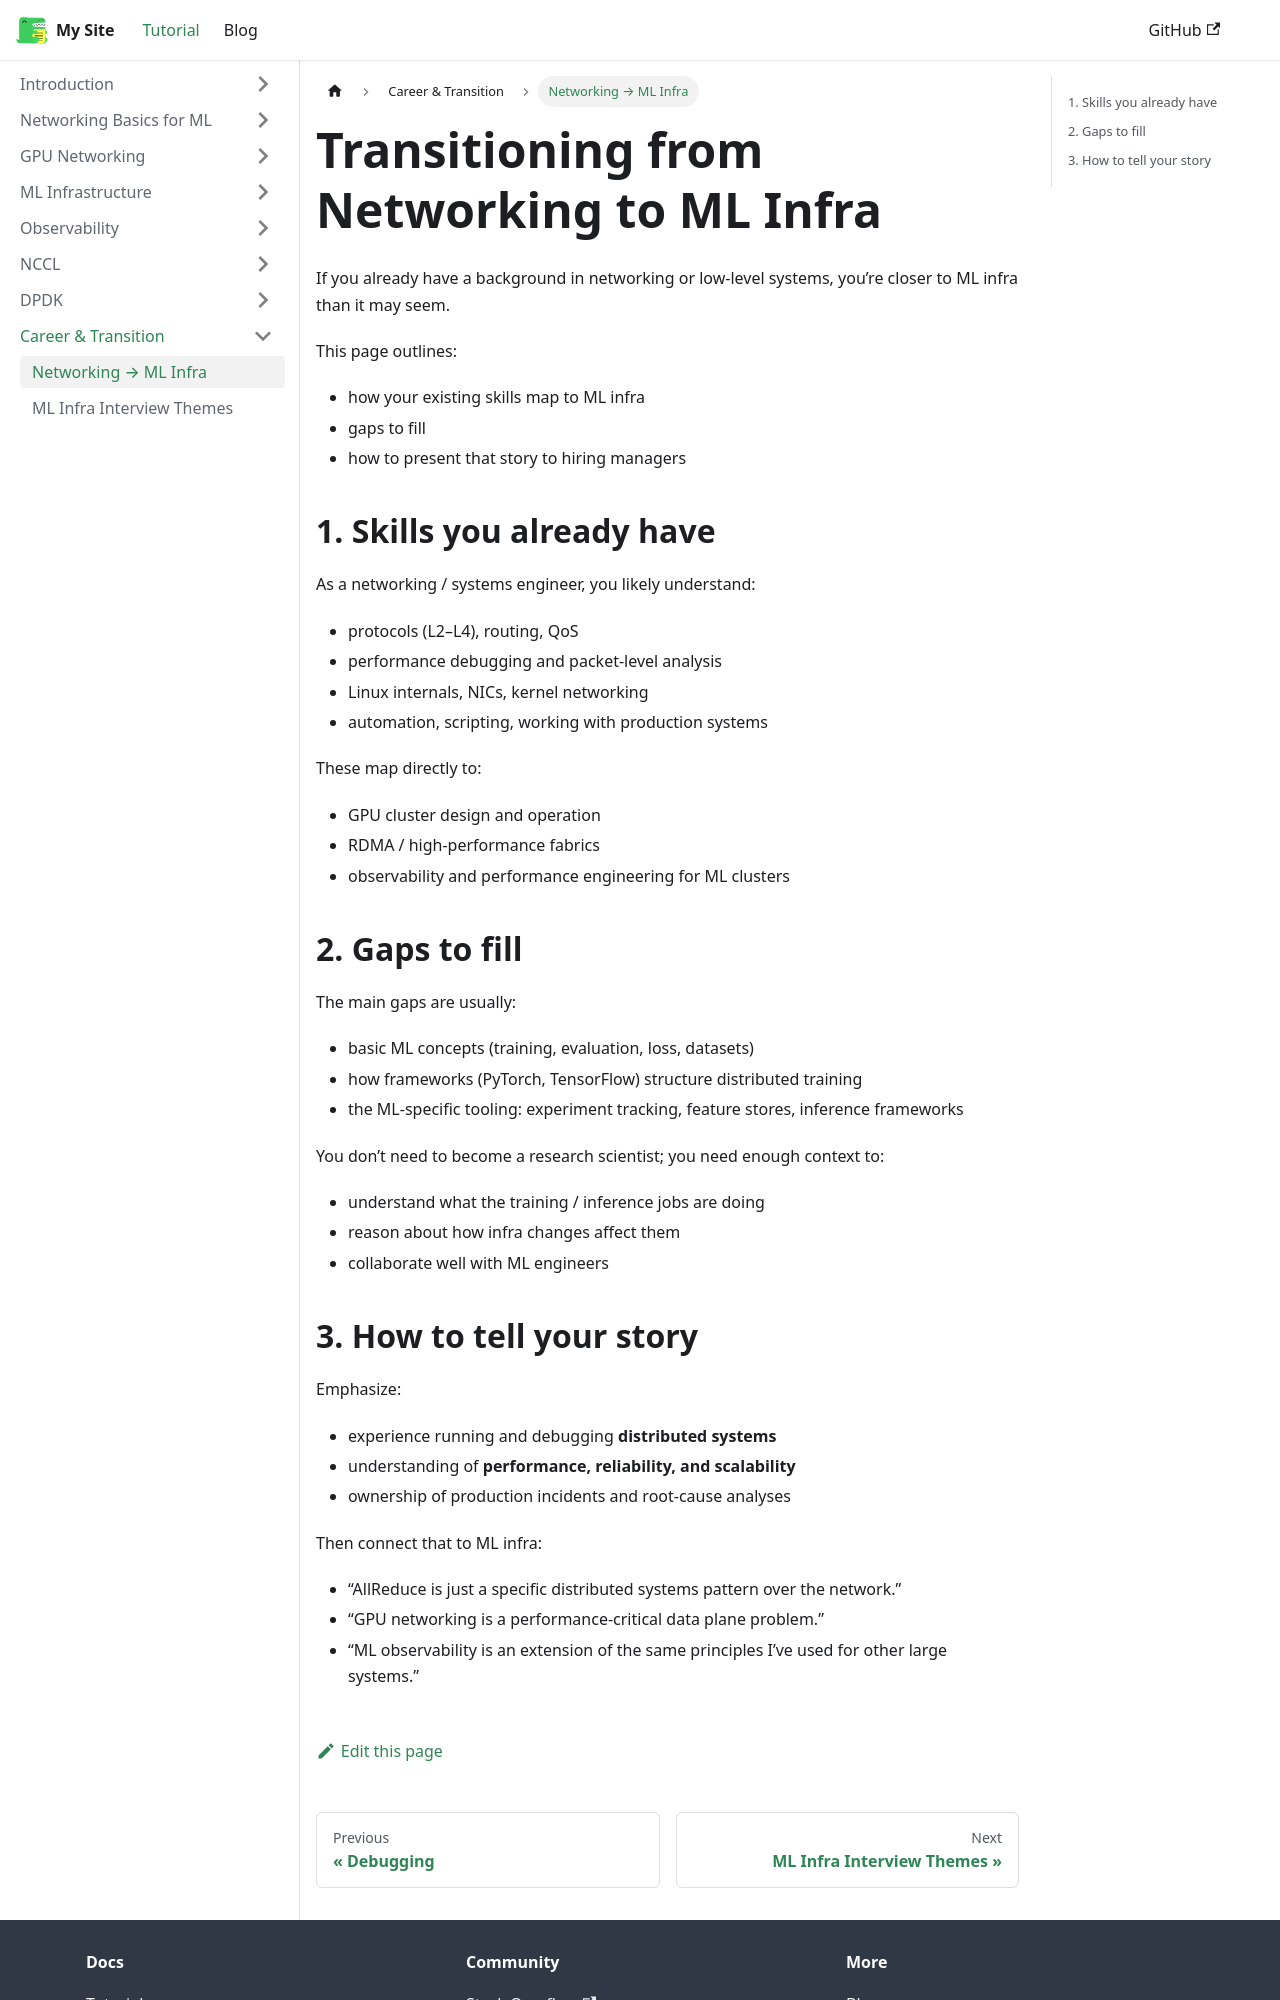

repository: nshinde/infra-for-ai · page: docs/career/networking-to-ml-infra.html · generator: docusaurus

---
id: networking-to-ml-infra
title: Transitioning from Networking to ML Infra
sidebar_label: Networking → ML Infra
---

If you already have a background in networking or low‑level systems, you’re closer to ML infra than it may seem.

This page outlines:

- how your existing skills map to ML infra  
- gaps to fill  
- how to present that story to hiring managers

## 1. Skills you already have

As a networking / systems engineer, you likely understand:

- protocols (L2–L4), routing, QoS  
- performance debugging and packet‑level analysis  
- Linux internals, NICs, kernel networking  
- automation, scripting, working with production systems  

These map directly to:

- GPU cluster design and operation  
- RDMA / high‑performance fabrics  
- observability and performance engineering for ML clusters  

## 2. Gaps to fill

The main gaps are usually:

- basic ML concepts (training, evaluation, loss, datasets)  
- how frameworks (PyTorch, TensorFlow) structure distributed training  
- the ML‑specific tooling: experiment tracking, feature stores, inference frameworks

You don’t need to become a research scientist; you need enough context to:

- understand what the training / inference jobs are doing  
- reason about how infra changes affect them  
- collaborate well with ML engineers
